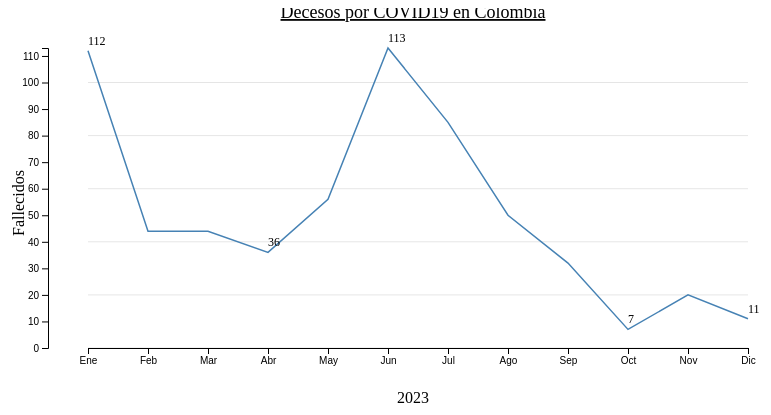
D3 v7 page, settled after 360 driven frames (6 s of simulated time); the page loaded 2 data file(s).


// ── script_linechart.js
// Paso 1: Cargar el archivo CSV y procesar los datos
d3.csv("covid_2023_ref2.csv")
  .then(function (data) {
    // Paso 2: Definir el criterio de filtrado y procesar los datos filtrados
    var filtro = "TRUE"; // Para muertos por COVID19
    var datosFiltrados = data.filter(function (d) {
      return d.Muerte_covid === filtro && d.Fecha_de_muerte; // Reemplaza 'Muerte_covid' con el nombre de la columna que deseas filtrar
    });

    // Paso 3: Procesar los datos para calcular el total de muertes por mes
    var muertesPorMes = {};
    datosFiltrados.forEach(function (d) {
      if (d.Fecha_de_muerte) {
        var partesFecha = d.Fecha_de_muerte.split("/");
        var mes = parseInt(partesFecha[1], 10);
        var clave = mes;
        if (muertesPorMes[clave]) {
          muertesPorMes[clave]++;
        } else {
          muertesPorMes[clave] = 1;
        }
      }
    });

    // Paso 4: Convertir los datos a un formato adecuado para la gráfica de líneas
    var datosLinea = Object.entries(muertesPorMes).map(([mes, muertes]) => ({
      mes: parseInt(mes),
      muertes,
    }));

    // Paso 5: Configurar las dimensiones del gráfico
    var margin = { top: 20, right: 30, bottom: 30, left: 40 };
    var width = 800 - margin.left - margin.right;
    var height = 400 - margin.top - margin.bottom;

    // Paso 6: Crear las escalas y ejes
    var x = d3
      .scaleLinear()
      .domain(d3.extent(datosLinea, (d) => d.mes))
      .range([margin.left, width - margin.right]);

    var y = d3
      .scaleLinear()
      .domain([0, d3.max(datosLinea, (d) => d.muertes)])
      .range([height - margin.bottom, margin.top]);

    var xAxis = d3.axisBottom(x).tickFormat(function (d) {
      var monthNames = [
        "Ene",
        "Feb",
        "Mar",
        "Abr",
        "May",
        "Jun",
        "Jul",
        "Ago",
        "Sep",
        "Oct",
        "Nov",
        "Dic",
      ];
      return monthNames[d - 1];
    });

    var yAxis = d3.axisLeft(y);

    // Paso 7: Crear la línea
    var linea = d3
      .line()
      .x((d) => x(d.mes))
      .y((d) => y(d.muertes));

    // Paso 8: Crear el SVG y dibujar el gráfico de líneas
    var svg = d3
      .select("#chart-container")
      .append("svg")
      .attr("width", width + margin.left + margin.right)
      .attr("height", height + margin.top + margin.bottom)
      .append("g")
      .attr("transform", "translate(" + margin.left + "," + margin.top + ")");

    // Líneas horizontales
    svg
      .selectAll("line.horizontalGrid")
      .data(y.ticks(5))
      .enter()
      .append("line")
      .attr("class", "horizontalGrid")
      .attr("x1", margin.left)
      .attr("x2", width - margin.right)
      .attr("y1", function (d) {
        return y(d);
      })
      .attr("y2", function (d) {
        return y(d);
      })
      .attr("fill", "none")
      .attr("stroke", "rgba(0,0,0,0.1)");

    // Agregar título al gráfico
    svg
      .append("text")
      .attr("x", width / 2)
      .attr("y", 0 - margin.top / 2)
      .attr("text-anchor", "middle")
      .style("font-size", "18px")
      .style("text-decoration", "underline")
      .text("Decesos por COVID19 en Colombia");

    svg
      .append("g")
      .attr("class", "x-axis")
      .attr("transform", "translate(0," + (height - margin.bottom) + ")")
      .call(xAxis);

    svg.append("g").attr("class", "y-axis").call(yAxis);

    svg
      .append("text")
      .attr("transform", "rotate(-90)")
      .attr("y", 0 - margin.left)
      .attr("x", 0 - height / 2)
      .attr("dy", "1em")
      .style("text-anchor", "middle")
      .text("Fallecidos");

    // Agregar label al eje X
    svg
      .append("text")
      .attr("x", width / 2)
      .attr("y", height + margin.bottom - 5)
      .attr("text-anchor", "middle")
      .text("2023");

    svg
      .append("path")
      .datum(datosLinea)
      .attr("fill", "none")
      .attr("stroke", "steelblue")
      .attr("stroke-width", 1.5)
      .attr("d", linea);

    // Obtener el valor de muertes correspondiente a enero y diciembre
    var muertesEnero = datosLinea.find((d) => d.mes === 1).muertes;
    var muertesAbril = datosLinea.find((d) => d.mes === 4).muertes;
    var muertesJunio = datosLinea.find((d) => d.mes === 6).muertes;
    var muertesOct = datosLinea.find((d) => d.mes === 10).muertes;
    var muertesDiciembre = datosLinea.find((d) => d.mes === 12).muertes;

    // Agregar etiqueta al inicio de la línea
    svg
      .append("text")
      .attr("x", x(datosLinea[0].mes))
      .attr("y", y(muertesEnero))
      .attr("dy", "-0.5em")
      .style("font-size", "12px")
      .text(muertesEnero);

    // Agregar etiqueta Abril
    svg
      .append("text")
      .attr("x", x(datosLinea[3].mes))
      .attr("y", y(muertesAbril))
      .attr("dy", "-0.5em")
      .style("font-size", "12px")
      .text(muertesAbril);

    // Agregar etiqueta Junio
    svg
      .append("text")
      .attr("x", x(datosLinea[5].mes))
      .attr("y", y(muertesJunio))
      .attr("dy", "-0.5em")
      .style("font-size", "12px")
      .text(muertesJunio);

    // Agregar etiqueta Octubre
    svg
      .append("text")
      .attr("x", x(datosLinea[9].mes))
      .attr("y", y(muertesOct))
      .attr("dy", "-0.5em")
      .style("font-size", "12px")
      .text(muertesOct);

    // Agregar etiqueta al final de la línea
    svg
      .append("text")
      .attr("x", x(datosLinea[datosLinea.length - 1].mes))
      .attr("y", y(muertesDiciembre))
      .attr("dy", "-0.5em")
      .style("font-size", "12px")
      .text(muertesDiciembre);

    // Paso 9: Crear la tabla de resumen de muertes por mes
    var tabla = d3
      .select("#tabla-container")
      .append("table")
      .attr("class", "tabla-muertes")
      .style("border-collapse", "collapse");

    var thead = tabla.append("thead");
    var tbody = tabla.append("tbody");

    // Encabezados de la tabla
    thead
      .append("tr")
      .selectAll("th")
      .data(["Mes", "Muertes"])
      .enter()
      .append("th")
      .text(function (columna) {
        return columna;
      });

    // Filas de la tabla
    var filas = tbody
      .selectAll("tr")
      .data(datosLinea)
      .enter()
      .append("tr")
      .style("background-color", function (d, i) {
        return i % 2 === 0 ? "#f2f2f2" : "white"; // Sombras intercaladas
      });

    // Celdas de la tabla
    var celdas = filas
      .selectAll("td")
      .data(function (d) {
        return [d.mes, d.muertes];
      })
      .enter()
      .append("td")
      .text(function (d) {
        return d;
      })
      .style("border", "1px solid #dddddd") // Líneas de borde
      .style("padding", "8px"); // Espaciado interno
  })
  .catch(function (error) {
    // Manejo de errores
    console.log(error);
  });

// ── script_table.js
// Paso 1: Cargar el archivo CSV
d3.csv("covid_2023_ref.csv")
  .then(function (data) {
    // Paso 2: Definir el criterio de filtrado
    var filtro = "TRUE"; // Reemplaza "TRUE" con tu criterio de filtrado
    var filtro2 = ""; // Filtro para región

    // Obtener la lista de regiones únicas
    var regiones = [...new Set(data.map((d) => d["Nombre departamento"]))];

    // Crear la lista desplegable con el nombre de las regiones
    var selectRegion = d3
      .select("#regionSelect")
      .append("select")
      .on("change", updateTable);

    selectRegion
      .selectAll("option")
      .data(regiones)
      .enter()
      .append("option")
      .text(function (d) {
        return d;
      });

    // Función para actualizar la tabla según la región seleccionada
    function updateTable() {
      filtro2 = this.value;
      // Aplicar el filtrado basado en la región seleccionada
      var datosFiltrados2 = data.filter(function (d) {
        return (
          d["Muerte_covid"] === filtro && d["Nombre departamento"] === filtro2
        );
      });

      // Actualizar la tabla
      tbody.selectAll("*").remove(); // Limpiar la tabla antes de agregar los nuevos datos

      var rows = tbody
        .selectAll("tr")
        .data(datosFiltrados2)
        .enter()
        .append("tr");

      var cells = rows
        .selectAll("td")
        .data(function (row) {
          // Seleccionar solo las primeras 7 columnas
          var columnKeys = Object.keys(row).slice(2, 7);
          return columnKeys.map(function (key) {
            return row[key];
          });
        })
        .enter()
        .append("td")
        .text(function (d) {
          return d;
        });
    }

    // Paso 4: Crear la estructura básica de la tabla
    var table = d3.select("#filteredTable");
    var thead = table.select("thead").select("tr");
    var tbody = table.select("tbody");

    // Paso 5: Leer los datos filtrados del archivo CSV y agregarlos a la tabla
    // Asigna las claves de las columnas para crear las cabeceras de la tabla
    thead
      .selectAll("th")
      .data(Object.keys(data[0]).slice(2, 7)) // Seleccionar solo las primeras 7 columnas
      .enter()
      .append("th")
      .text(function (d) {
        return d;
      });
  })
  .catch(function (error) {
    // Manejo de errores
    console.log(error);
  });

// Función para limpiar la tabla
function limpiarTabla() {
  // Selecciona el tbody de la tabla y elimina su contenido
  var tbody = document.querySelector("#filteredTable tbody");
  tbody.innerHTML = "";
}


### data: covid_2023_ref.csv
, Fecha de notificación, Nombre departamento, Edad, Recuperado, Fecha de inicio de síntomas, Fecha de muerte, Muerte_covid, Latitud, Longitud
4940138, 2023-09-14, BOGOTA, 22, Recuperado, 2023-09-14, , FALSE, 4.711, -74.07
4940139, 2023-09-14, BOGOTA, 55, Recuperado, 2023-09-13, , FALSE, 4.711, -74.07
4940140, 2023-09-14, BOGOTA, 69, Recuperado, 2023-09-14, , FALSE, 4.711, -74.07
4940141, 2023-09-13, BOGOTA, 73, Recuperado, 2023-09-10, , FALSE, 4.711, -74.07
4940142, 2023-09-14, BOGOTA, 5, Recuperado, 2023-09-12, , FALSE, 4.711, -74.07
4940143, 2023-09-14, BOGOTA, 60, Recuperado, 2023-09-11, , FALSE, 4.711, -74.07
4940144, 2023-09-12, BOGOTA, 21, Recuperado, , , FALSE, 4.711, -74.07
4940145, 2023-09-14, BOGOTA, 88, Fallecido, 2023-09-11, 2023-09-25, TRUE, 4.711, -74.07
4940146, 2023-09-14, BOGOTA, 85, Recuperado, 2023-09-10, , FALSE, 4.711, -74.07
4940147, 2023-09-14, BOGOTA, 48, Recuperado, 2023-09-14, , FALSE, 4.711, -74.07
4940148, 2023-09-19, NORTE SANTANDER, 43, Recuperado, 2023-09-15, , FALSE, 7.947, -72.9
4940149, 2023-09-13, BOGOTA, 23, Recuperado, 2023-09-13, , FALSE, 4.711, -74.07
4940150, 2023-09-13, BOGOTA, 35, Recuperado, 2023-09-08, , FALSE, 4.711, -74.07
4940151, 2023-09-14, BOGOTA, 46, Recuperado, 2023-09-11, , FALSE, 4.711, -74.07
4940152, 2023-09-14, BOGOTA, 63, Recuperado, 2023-09-12, , FALSE, 4.711, -74.07
4940153, 2023-09-14, BOGOTA, 66, Recuperado, 2023-09-14, , FALSE, 4.711, -74.07
4940154, 2023-09-14, BOGOTA, 0, Recuperado, 2023-09-12, , FALSE, 4.711, -74.07
4940155, 2023-09-14, BOGOTA, 53, Recuperado, 2023-09-10, , FALSE, 4.711, -74.07
4940156, 2023-09-14, BOGOTA, 0, Recuperado, 2023-09-10, , FALSE, 4.711, -74.07
4940157, 2023-09-14, BOGOTA, 43, Recuperado, 2023-09-14, , FALSE, 4.711, -74.07
4940158, 2023-09-14, BOGOTA, 42, Recuperado, 2023-09-12, , FALSE, 4.711, -74.07
4940159, 2023-09-14, VALLE, 0, Recuperado, 2023-09-14, , FALSE, 3.801, -76.64
4978380, 2023-01-23, CORDOBA, 24, Recuperado, 2023-01-20, , FALSE, 8.039, -75.57
4979041, 2023-02-04, META, 81, Fallecido, 2023-01-31, 2023-02-17, TRUE, 3.272, -73.09
4981007, 2023-04-12, ATLANTICO, 96, , 2023-04-10, 2023-04-27, FALSE, 10.68, -74.93
4981008, 2023-02-05, PUTUMAYO, 77, Recuperado, 2023-01-31, , FALSE, 0.8698, -76.62
5231760, 2023-05-31, ANTIOQUIA, 49, Recuperado, 2023-05-31, , FALSE, 6.244, -75.57
5231761, 2023-07-21, ANTIOQUIA, 61, Recuperado, 2023-07-18, , FALSE, 6.244, -75.57
5231762, 2023-07-21, ANTIOQUIA, 1, Recuperado, 2023-07-19, , FALSE, 6.244, -75.57
5231763, 2023-07-21, ANTIOQUIA, 0, Recuperado, 2023-07-19, , FALSE, 6.244, -75.57
5231764, 2023-07-21, ANTIOQUIA, 83, Recuperado, 2023-07-18, , FALSE, 6.244, -75.57
5231765, 2023-07-21, ANTIOQUIA, 0, Recuperado, 2023-07-20, , FALSE, 6.244, -75.57
5231766, 2023-07-21, ANTIOQUIA, 0, Recuperado, 2023-07-18, , FALSE, 6.244, -75.57
5231767, 2023-07-21, ANTIOQUIA, 8, Recuperado, 2023-07-18, , FALSE, 6.244, -75.57
5231768, 2023-07-21, ANTIOQUIA, 60, , 2023-07-20, 2023-08-11, FALSE, 6.244, -75.57
5231769, 2023-07-21, ANTIOQUIA, 0, Recuperado, 2023-07-04, , FALSE, 6.244, -75.57
5231770, 2023-07-07, CAUCA, 96, Recuperado, 2023-07-05, , FALSE, 2.613, -76.85
5231771, 2023-06-10, ATLANTICO, 22, Recuperado, 2023-06-07, , FALSE, 10.68, -74.93
5231772, 2023-02-05, ATLANTICO, 28, Recuperado, 2023-02-02, , FALSE, 10.68, -74.93
5231773, 2023-01-18, ATLANTICO, 64, Recuperado, 2023-01-15, , FALSE, 10.68, -74.93
5231774, 2023-07-14, META, 2, Recuperado, 2023-07-12, , FALSE, 3.272, -73.09
5231775, 2023-07-14, CAUCA, 1, Recuperado, 2023-07-12, , FALSE, 2.613, -76.85
5231776, 2023-07-14, CUNDINAMARCA, 75, Recuperado, 2023-07-12, , FALSE, 5.014, -74.06
5231777, 2023-07-13, QUINDIO, 73, Recuperado, 2023-07-11, , FALSE, 4.461, -75.67
5231778, 2023-07-13, QUINDIO, 63, Recuperado, 2023-07-11, , FALSE, 4.461, -75.67
5231779, 2023-07-12, CORDOBA, 1, Recuperado, 2023-07-10, , FALSE, 8.039, -75.57
5231780, 2023-07-12, META, 26, Recuperado, 2023-07-10, , FALSE, 3.272, -73.09
5231781, 2023-07-12, TOLIMA, 65, Recuperado, 2023-07-10, , FALSE, 4.093, -75.15
5231782, 2023-07-12, TOLIMA, 60, Recuperado, 2023-07-10, , FALSE, 4.093, -75.15
5231783, 2023-07-11, RISARALDA, 34, Recuperado, 2023-07-09, , FALSE, 5.315, -75.99
5231784, 2023-07-11, CAUCA, 5, Recuperado, 2023-07-09, , FALSE, 2.613, -76.85
5231785, 2023-07-11, HUILA, 59, Recuperado, 2023-07-09, , FALSE, 2.536, -75.53
5231786, 2023-07-11, TOLIMA, 70, Recuperado, 2023-07-09, , FALSE, 4.093, -75.15
5231787, 2023-07-11, HUILA, 62, Recuperado, 2023-07-09, , FALSE, 2.536, -75.53
5231788, 2023-07-11, GUAJIRA, 1, Recuperado, 2023-07-09, , FALSE, 11.35, -72.52
5231789, 2023-07-10, CAUCA, 14, Recuperado, 2023-07-08, , FALSE, 2.613, -76.85
5231790, 2023-07-25, CORDOBA, 28, Recuperado, 2023-07-24, , FALSE, 8.039, -75.57
5231791, 2023-07-22, CUNDINAMARCA, 21, Recuperado, 2023-07-21, , FALSE, 5.014, -74.06
5231792, 2023-07-10, QUINDIO, 55, Recuperado, 2023-07-08, , FALSE, 4.461, -75.67
5231793, 2023-07-26, RISARALDA, 77, Recuperado, 2023-07-26, , FALSE, 5.315, -75.99
... 35,432 more rows

### data: covid_2023_ref2.csv
Id, Fecha_de_notificacion, Nombre_departamento, Edad, Recuperado, Fecha_de_inicio_de_sintomas, Fecha_de_muerte, Muerte_covid, Latitud, Longitud
4940138, 14/09/23, BOGOTA, 22, Recuperado, 14/09/23, , FALSE, 4.711, -74.07
4940139, 14/09/23, BOGOTA, 55, Recuperado, 13/09/23, , FALSE, 4.711, -74.07
4940140, 14/09/23, BOGOTA, 69, Recuperado, 14/09/23, , FALSE, 4.711, -74.07
4940141, 13/09/23, BOGOTA, 73, Recuperado, 10/09/23, , FALSE, 4.711, -74.07
4940142, 14/09/23, BOGOTA, 5, Recuperado, 12/09/23, , FALSE, 4.711, -74.07
4940143, 14/09/23, BOGOTA, 60, Recuperado, 11/09/23, , FALSE, 4.711, -74.07
4940144, 12/09/23, BOGOTA, 21, Recuperado, , , FALSE, 4.711, -74.07
4940145, 14/09/23, BOGOTA, 88, Fallecido, 11/09/23, 25/09/23, TRUE, 4.711, -74.07
4940146, 14/09/23, BOGOTA, 85, Recuperado, 10/09/23, , FALSE, 4.711, -74.07
4940147, 14/09/23, BOGOTA, 48, Recuperado, 14/09/23, , FALSE, 4.711, -74.07
4940148, 19/09/23, NORTE SANTANDER, 43, Recuperado, 15/09/23, , FALSE, 7.947, -72.9
4940149, 13/09/23, BOGOTA, 23, Recuperado, 13/09/23, , FALSE, 4.711, -74.07
4940150, 13/09/23, BOGOTA, 35, Recuperado, 8/09/23, , FALSE, 4.711, -74.07
4940151, 14/09/23, BOGOTA, 46, Recuperado, 11/09/23, , FALSE, 4.711, -74.07
4940152, 14/09/23, BOGOTA, 63, Recuperado, 12/09/23, , FALSE, 4.711, -74.07
4940153, 14/09/23, BOGOTA, 66, Recuperado, 14/09/23, , FALSE, 4.711, -74.07
4940154, 14/09/23, BOGOTA, 0, Recuperado, 12/09/23, , FALSE, 4.711, -74.07
4940155, 14/09/23, BOGOTA, 53, Recuperado, 10/09/23, , FALSE, 4.711, -74.07
4940156, 14/09/23, BOGOTA, 0, Recuperado, 10/09/23, , FALSE, 4.711, -74.07
4940157, 14/09/23, BOGOTA, 43, Recuperado, 14/09/23, , FALSE, 4.711, -74.07
4940158, 14/09/23, BOGOTA, 42, Recuperado, 12/09/23, , FALSE, 4.711, -74.07
4940159, 14/09/23, VALLE, 0, Recuperado, 14/09/23, , FALSE, 3.801, -76.64
4978380, 23/01/23, CORDOBA, 24, Recuperado, 20/01/23, , FALSE, 8.039, -75.57
4979041, 4/02/23, META, 81, Fallecido, 31/01/23, 17/02/23, TRUE, 3.272, -73.09
4981007, 12/04/23, ATLANTICO, 96, , 10/04/23, 27/04/23, FALSE, 10.68, -74.93
4981008, 5/02/23, PUTUMAYO, 77, Recuperado, 31/01/23, , FALSE, 0.8698, -76.62
5231760, 31/05/23, ANTIOQUIA, 49, Recuperado, 31/05/23, , FALSE, 6.244, -75.57
5231761, 21/07/23, ANTIOQUIA, 61, Recuperado, 18/07/23, , FALSE, 6.244, -75.57
5231762, 21/07/23, ANTIOQUIA, 1, Recuperado, 19/07/23, , FALSE, 6.244, -75.57
5231763, 21/07/23, ANTIOQUIA, 0, Recuperado, 19/07/23, , FALSE, 6.244, -75.57
5231764, 21/07/23, ANTIOQUIA, 83, Recuperado, 18/07/23, , FALSE, 6.244, -75.57
5231765, 21/07/23, ANTIOQUIA, 0, Recuperado, 20/07/23, , FALSE, 6.244, -75.57
5231766, 21/07/23, ANTIOQUIA, 0, Recuperado, 18/07/23, , FALSE, 6.244, -75.57
5231767, 21/07/23, ANTIOQUIA, 8, Recuperado, 18/07/23, , FALSE, 6.244, -75.57
5231768, 21/07/23, ANTIOQUIA, 60, , 20/07/23, 11/08/23, FALSE, 6.244, -75.57
5231769, 21/07/23, ANTIOQUIA, 0, Recuperado, 4/07/23, , FALSE, 6.244, -75.57
5231770, 7/07/23, CAUCA, 96, Recuperado, 5/07/23, , FALSE, 2.613, -76.85
5231771, 10/06/23, ATLANTICO, 22, Recuperado, 7/06/23, , FALSE, 10.68, -74.93
5231772, 5/02/23, ATLANTICO, 28, Recuperado, 2/02/23, , FALSE, 10.68, -74.93
5231773, 18/01/23, ATLANTICO, 64, Recuperado, 15/01/23, , FALSE, 10.68, -74.93
5231774, 14/07/23, META, 2, Recuperado, 12/07/23, , FALSE, 3.272, -73.09
5231775, 14/07/23, CAUCA, 1, Recuperado, 12/07/23, , FALSE, 2.613, -76.85
5231776, 14/07/23, CUNDINAMARCA, 75, Recuperado, 12/07/23, , FALSE, 5.014, -74.06
5231777, 13/07/23, QUINDIO, 73, Recuperado, 11/07/23, , FALSE, 4.461, -75.67
5231778, 13/07/23, QUINDIO, 63, Recuperado, 11/07/23, , FALSE, 4.461, -75.67
5231779, 12/07/23, CORDOBA, 1, Recuperado, 10/07/23, , FALSE, 8.039, -75.57
5231780, 12/07/23, META, 26, Recuperado, 10/07/23, , FALSE, 3.272, -73.09
5231781, 12/07/23, TOLIMA, 65, Recuperado, 10/07/23, , FALSE, 4.093, -75.15
5231782, 12/07/23, TOLIMA, 60, Recuperado, 10/07/23, , FALSE, 4.093, -75.15
5231783, 11/07/23, RISARALDA, 34, Recuperado, 9/07/23, , FALSE, 5.315, -75.99
5231784, 11/07/23, CAUCA, 5, Recuperado, 9/07/23, , FALSE, 2.613, -76.85
5231785, 11/07/23, HUILA, 59, Recuperado, 9/07/23, , FALSE, 2.536, -75.53
5231786, 11/07/23, TOLIMA, 70, Recuperado, 9/07/23, , FALSE, 4.093, -75.15
5231787, 11/07/23, HUILA, 62, Recuperado, 9/07/23, , FALSE, 2.536, -75.53
5231788, 11/07/23, GUAJIRA, 1, Recuperado, 9/07/23, , FALSE, 11.35, -72.52
5231789, 10/07/23, CAUCA, 14, Recuperado, 8/07/23, , FALSE, 2.613, -76.85
5231790, 25/07/23, CORDOBA, 28, Recuperado, 24/07/23, , FALSE, 8.039, -75.57
5231791, 22/07/23, CUNDINAMARCA, 21, Recuperado, 21/07/23, , FALSE, 5.014, -74.06
5231792, 10/07/23, QUINDIO, 55, Recuperado, 8/07/23, , FALSE, 4.461, -75.67
5231793, 26/07/23, RISARALDA, 77, Recuperado, 26/07/23, , FALSE, 5.315, -75.99
... 35,432 more rows